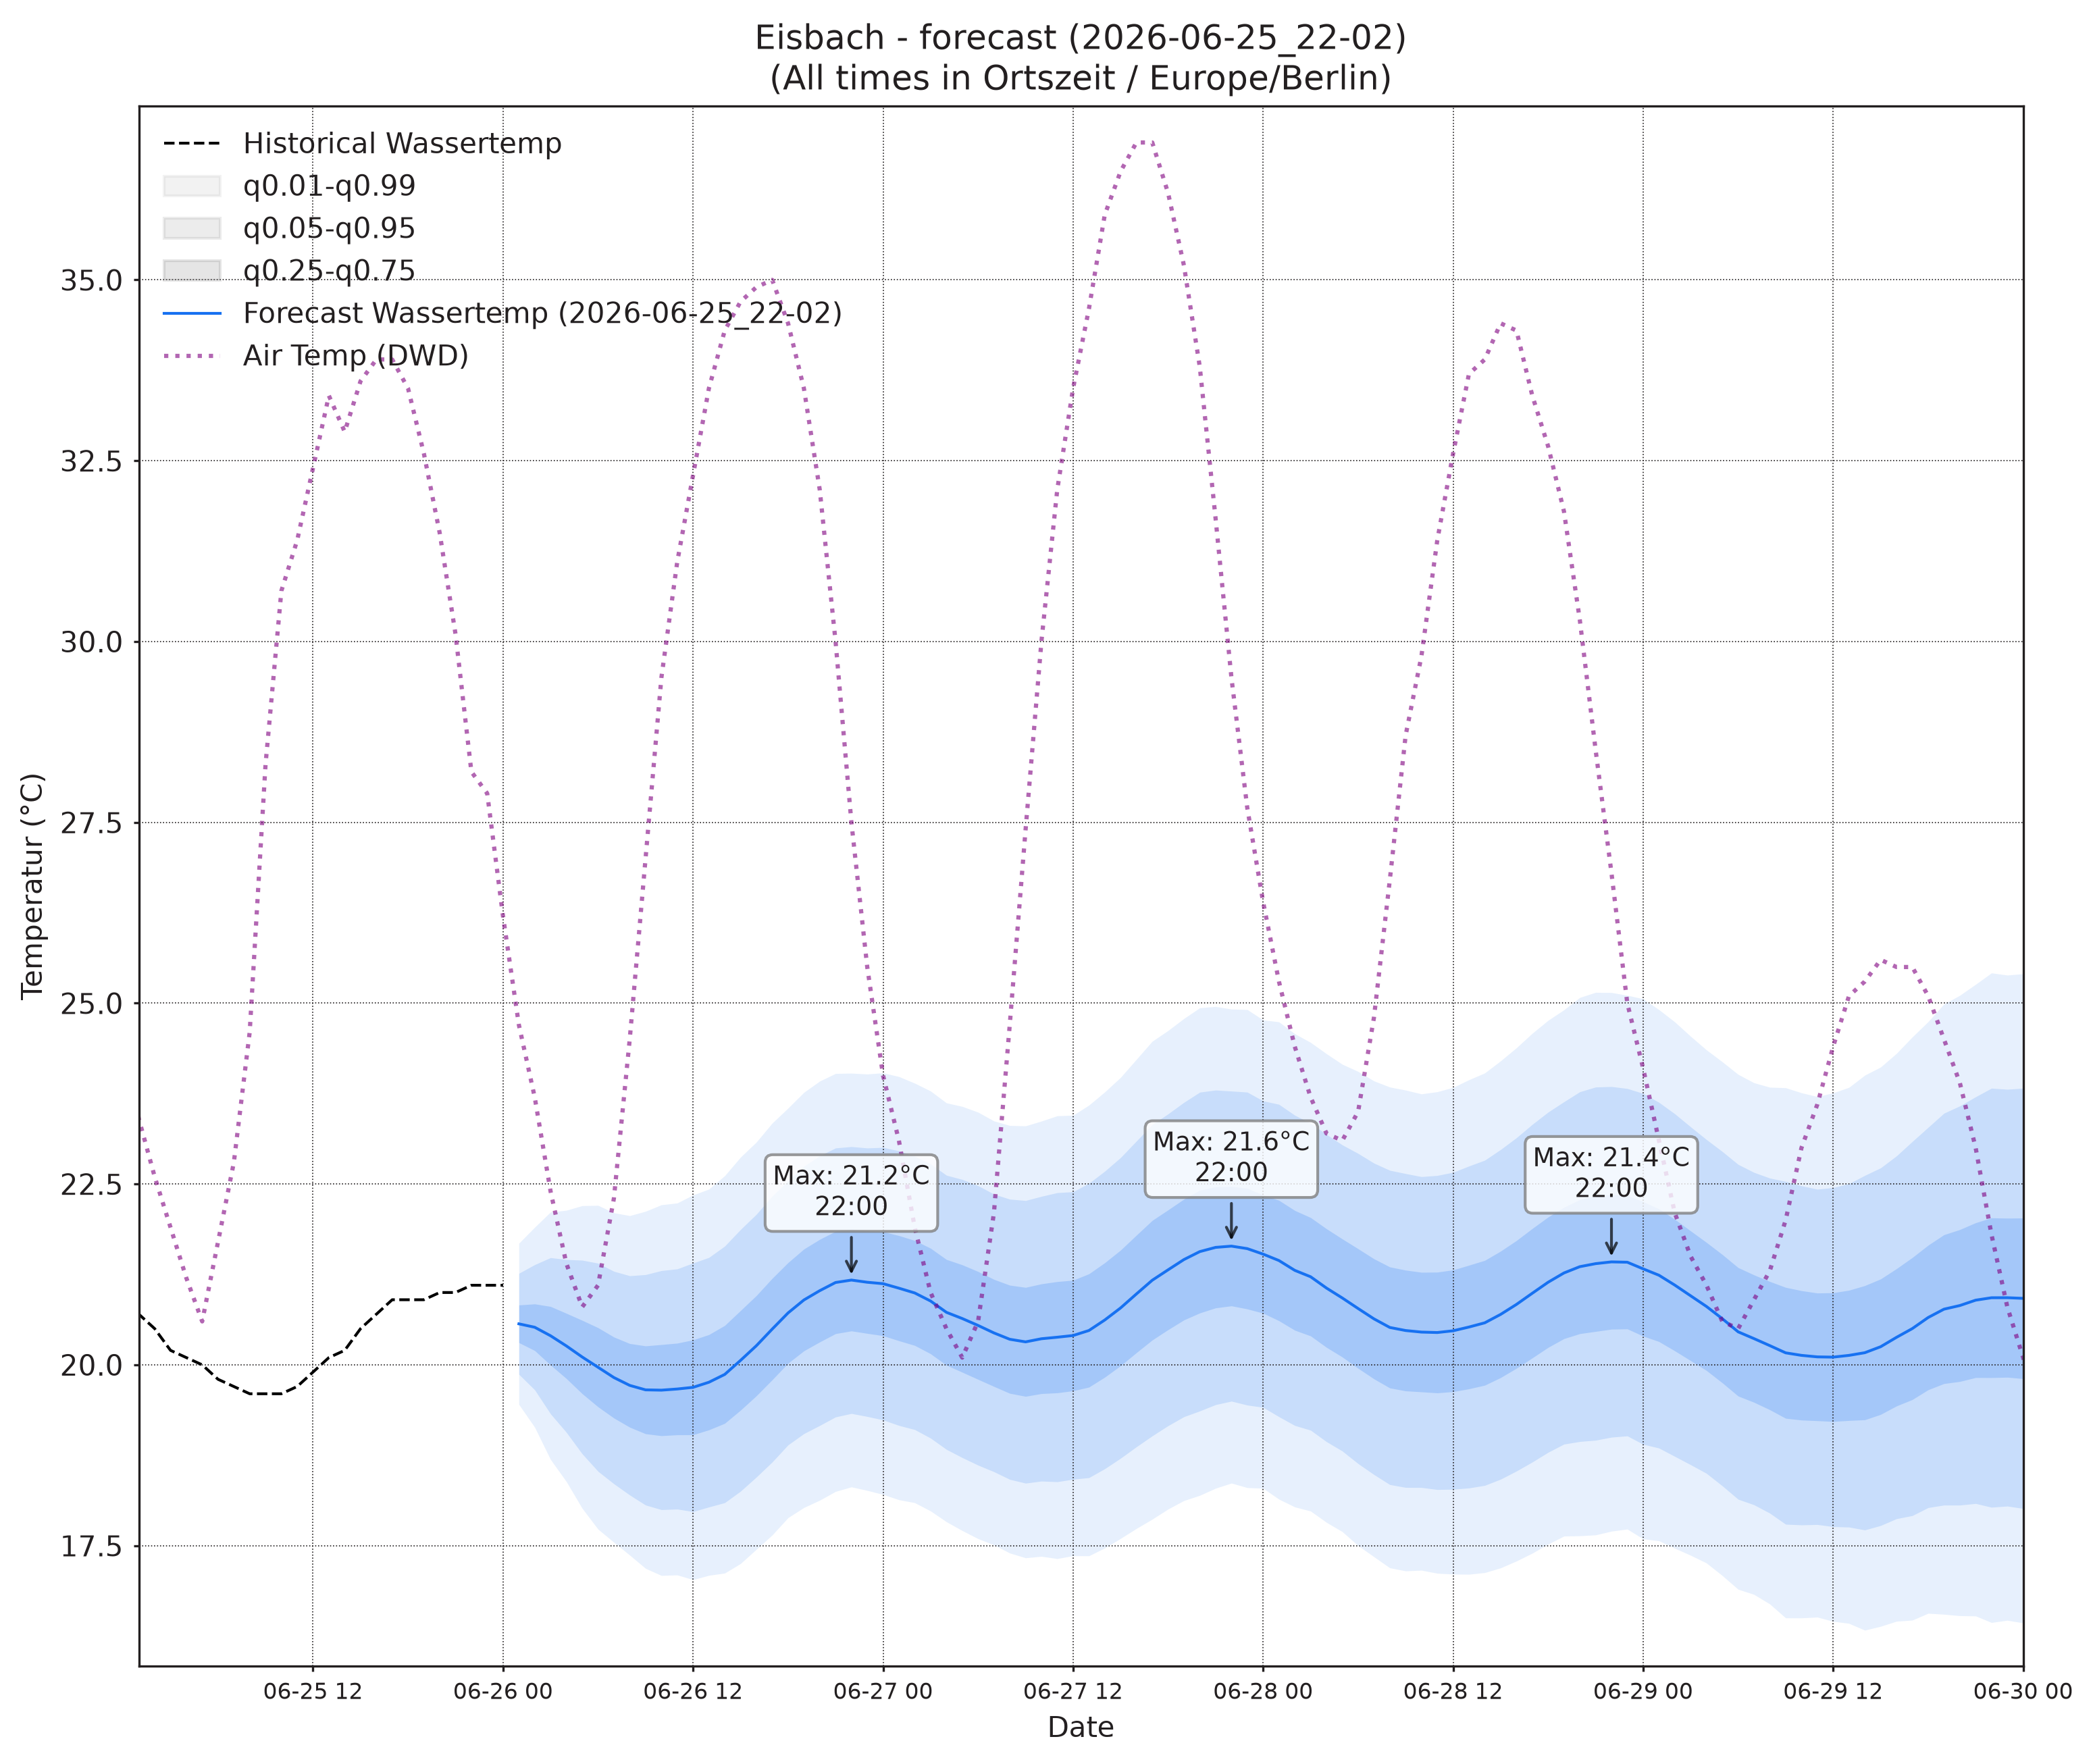

Data behind this chart, as committed beside it:
, wassertemp_q0.01, wassertemp_q0.05, wassertemp_q0.25, wassertemp_q0.5, wassertemp_q0.75, wassertemp_q0.95, wassertemp_q0.99, airtemp_96_q0.01, airtemp_96_q0.05, airtemp_96_q0.25, airtemp_96_q0.5, airtemp_96_q0.75, airtemp_96_q0.95, airtemp_96_q0.99, pressure_96_q0.01, pressure_96_q0.05, pressure_96_q0.25, pressure_96_q0.5, pressure_96_q0.75, pressure_96_q0.95, pressure_96_q0.99
2026-06-26 01:00, 19.45, 19.87, 20.31, 20.57, 20.83, 21.26, 21.68, 17.04, 18.18, 19.45, 20.22, 20.98, 22.25, 23.39, 1021, 1021, 1022, 1023, 1023, 1024, 1024
2026-06-26 02:00, 19.14, 19.65, 20.2, 20.52, 20.84, 21.38, 21.9, 16.28, 17.63, 19.06, 19.92, 20.77, 22.21, 23.56, 1021, 1022, 1022, 1023, 1023, 1024, 1025
2026-06-26 03:00, 18.69, 19.32, 20, 20.4, 20.81, 21.48, 22.11, 15.41, 16.96, 18.6, 19.58, 20.56, 22.2, 23.76, 1021, 1022, 1022, 1023, 1023, 1024, 1025
2026-06-26 04:00, 18.39, 19.07, 19.81, 20.26, 20.71, 21.46, 22.14, 14.66, 16.38, 18.24, 19.36, 20.48, 22.34, 24.07, 1021, 1022, 1022, 1023, 1023, 1024, 1025
2026-06-26 05:00, 18.02, 18.77, 19.6, 20.11, 20.62, 21.45, 22.2, 14.04, 15.96, 18.05, 19.32, 20.58, 22.67, 24.59, 1020, 1021, 1022, 1023, 1023, 1024, 1025
2026-06-26 06:00, 17.73, 18.53, 19.42, 19.97, 20.51, 21.4, 22.2, 13.36, 15.57, 17.96, 19.41, 20.86, 23.26, 25.46, 1020, 1021, 1022, 1023, 1023, 1024, 1025
2026-06-26 07:00, 17.55, 18.36, 19.26, 19.82, 20.38, 21.29, 22.1, 13.08, 15.51, 18.2, 19.84, 21.48, 24.16, 26.59, 1020, 1021, 1022, 1023, 1023, 1025, 1026
2026-06-26 08:00, 17.37, 18.2, 19.14, 19.72, 20.29, 21.23, 22.06, 13.12, 15.82, 18.83, 20.67, 22.51, 25.52, 28.22, 1020, 1021, 1022, 1023, 1023, 1025, 1026
2026-06-26 09:00, 17.19, 18.06, 19.05, 19.65, 20.26, 21.25, 22.12, 13.55, 16.47, 19.75, 21.77, 23.79, 27.07, 29.99, 1019, 1020, 1022, 1023, 1023, 1025, 1026
2026-06-26 10:00, 17.09, 18, 19.02, 19.65, 20.28, 21.3, 22.21, 14.04, 17.2, 20.79, 23.02, 25.24, 28.84, 31.99, 1018, 1020, 1021, 1022, 1023, 1025, 1026
2026-06-26 11:00, 17.09, 18.01, 19.03, 19.67, 20.3, 21.33, 22.24, 14.57, 18, 21.91, 24.34, 26.76, 30.68, 34.11, 1018, 1019, 1021, 1022, 1023, 1024, 1026
2026-06-26 12:00, 17.03, 17.97, 19.03, 19.69, 20.34, 21.41, 22.35, 15.2, 18.86, 23.06, 25.68, 28.3, 32.5, 36.16, 1017, 1019, 1021, 1022, 1023, 1024, 1026
2026-06-26 13:00, 17.09, 18.03, 19.1, 19.76, 20.42, 21.48, 22.43, 15.46, 19.38, 23.94, 26.8, 29.66, 34.21, 38.13, 1016, 1018, 1020, 1021, 1022, 1024, 1026
2026-06-26 14:00, 17.12, 18.09, 19.19, 19.87, 20.54, 21.64, 22.61, 15.61, 19.7, 24.48, 27.49, 30.5, 35.28, 39.37, 1016, 1018, 1020, 1021, 1022, 1024, 1026
2026-06-26 15:00, 17.25, 18.25, 19.37, 20.06, 20.75, 21.87, 22.87, 15.64, 19.81, 24.73, 27.84, 30.95, 35.86, 40.03, 1015, 1017, 1019, 1020, 1021, 1024, 1026
2026-06-26 16:00, 17.45, 18.45, 19.57, 20.26, 20.96, 22.08, 23.08, 15.29, 19.55, 24.62, 27.83, 31.04, 36.1, 40.36, 1014, 1016, 1019, 1020, 1021, 1023, 1026
2026-06-26 17:00, 17.65, 18.66, 19.79, 20.49, 21.2, 22.33, 23.34, 14.84, 19.11, 24.18, 27.4, 30.61, 35.69, 39.95, 1014, 1016, 1018, 1020, 1021, 1023, 1026
2026-06-26 18:00, 17.89, 18.89, 20.02, 20.72, 21.41, 22.54, 23.55, 14.41, 18.69, 23.74, 26.94, 30.14, 35.2, 39.47, 1013, 1016, 1018, 1019, 1021, 1023, 1026
2026-06-26 19:00, 18.03, 19.05, 20.19, 20.9, 21.6, 22.74, 23.77, 14.16, 18.29, 23.12, 26.17, 29.22, 34.06, 38.19, 1013, 1015, 1018, 1019, 1021, 1023, 1026
2026-06-26 20:00, 18.13, 19.16, 20.32, 21.03, 21.73, 22.89, 23.92, 13.59, 17.6, 22.25, 25.17, 28.08, 32.74, 36.75, 1013, 1015, 1018, 1019, 1021, 1024, 1026
2026-06-26 21:00, 18.25, 19.28, 20.43, 21.14, 21.85, 23, 24.03, 13.12, 16.99, 21.41, 24.16, 26.9, 31.32, 35.19, 1013, 1015, 1018, 1020, 1021, 1024, 1027
2026-06-26 22:00, 18.31, 19.33, 20.47, 21.17, 21.88, 23.02, 24.03, 12.86, 16.58, 20.73, 23.27, 25.81, 29.96, 33.68, 1013, 1015, 1018, 1020, 1021, 1024, 1027
2026-06-26 23:00, 18.26, 19.29, 20.43, 21.14, 21.85, 23, 24.02, 12.14, 15.84, 19.84, 22.26, 24.67, 28.67, 32.37, 1013, 1016, 1018, 1020, 1022, 1024, 1027
2026-06-27 00:00, 18.21, 19.24, 20.4, 21.12, 21.84, 23.01, 24.04, 11.63, 15.26, 19.1, 21.38, 23.66, 27.49, 31.12, 1013, 1016, 1019, 1020, 1022, 1025, 1028
2026-06-27 01:00, 18.13, 19.16, 20.33, 21.06, 21.79, 22.96, 23.99, 10.84, 14.58, 18.37, 20.59, 22.8, 26.59, 30.33, 1013, 1016, 1019, 1021, 1022, 1025, 1028
2026-06-27 02:00, 18.09, 19.1, 20.27, 20.99, 21.72, 22.88, 23.89, 10.05, 13.97, 17.78, 19.95, 22.12, 25.93, 29.86, 1013, 1016, 1019, 1021, 1022, 1025, 1028
2026-06-27 03:00, 17.98, 18.99, 20.15, 20.88, 21.61, 22.78, 23.79, 9.45, 13.46, 17.29, 19.46, 21.62, 25.45, 29.46, 1013, 1016, 1019, 1021, 1023, 1026, 1029
2026-06-27 04:00, 17.83, 18.83, 20, 20.73, 21.46, 22.62, 23.62, 9.135, 13.17, 16.99, 19.14, 21.28, 25.1, 29.14, 1013, 1016, 1019, 1021, 1023, 1026, 1029
2026-06-27 05:00, 17.71, 18.72, 19.9, 20.64, 21.38, 22.56, 23.57, 9.062, 12.94, 16.74, 18.92, 21.09, 24.89, 28.77, 1012, 1016, 1019, 1021, 1022, 1026, 1029
2026-06-27 06:00, 17.6, 18.61, 19.8, 20.54, 21.29, 22.48, 23.49, 9.242, 13.1, 16.99, 19.25, 21.51, 25.4, 29.25, 1012, 1015, 1019, 1021, 1022, 1026, 1029
2026-06-27 07:00, 17.51, 18.52, 19.7, 20.44, 21.18, 22.36, 23.37, 9.433, 13.31, 17.35, 19.75, 22.14, 26.18, 30.06, 1012, 1015, 1018, 1020, 1022, 1026, 1029
2026-06-27 08:00, 17.4, 18.42, 19.61, 20.35, 21.1, 22.29, 23.31, 9.656, 13.69, 18.02, 20.61, 23.2, 27.52, 31.56, 1011, 1015, 1018, 1020, 1022, 1026, 1029
2026-06-27 09:00, 17.33, 18.36, 19.56, 20.32, 21.07, 22.27, 23.3, 10.08, 14.33, 19.02, 21.88, 24.73, 29.42, 33.67, 1011, 1014, 1018, 1020, 1022, 1026, 1029
2026-06-27 10:00, 17.35, 18.39, 19.6, 20.36, 21.12, 22.33, 23.37, 10.55, 15.01, 20.03, 23.13, 26.23, 31.25, 35.71, 1010, 1014, 1018, 1020, 1022, 1026, 1029
2026-06-27 11:00, 17.32, 18.38, 19.61, 20.38, 21.15, 22.38, 23.44, 10.94, 15.67, 21.09, 24.47, 27.85, 33.27, 38, 1010, 1013, 1017, 1019, 1022, 1025, 1029
2026-06-27 12:00, 17.36, 18.42, 19.64, 20.41, 21.17, 22.39, 23.45, 11.73, 16.6, 22.3, 25.88, 29.46, 35.15, 40.02, 1009, 1013, 1017, 1019, 1021, 1025, 1029
2026-06-27 13:00, 17.36, 18.44, 19.69, 20.47, 21.26, 22.51, 23.59, 12.22, 17.31, 23.31, 27.1, 30.9, 36.9, 41.98, 1009, 1012, 1016, 1019, 1021, 1025, 1029
2026-06-27 14:00, 17.47, 18.56, 19.83, 20.62, 21.41, 22.68, 23.77, 12.53, 17.75, 24, 27.97, 31.94, 38.19, 43.42, 1008, 1012, 1016, 1018, 1021, 1025, 1029
2026-06-27 15:00, 17.6, 18.71, 19.99, 20.79, 21.59, 22.87, 23.97, 12.52, 17.88, 24.31, 28.41, 32.5, 38.93, 44.3, 1007, 1011, 1015, 1018, 1020, 1025, 1029
2026-06-27 16:00, 17.74, 18.87, 20.17, 20.98, 21.79, 23.09, 24.22, 12.41, 17.78, 24.25, 28.38, 32.51, 38.97, 44.34, 1007, 1011, 1015, 1018, 1020, 1025, 1029
2026-06-27 17:00, 17.87, 19.02, 20.34, 21.17, 22, 23.32, 24.47, 12.25, 17.53, 23.92, 28.01, 32.11, 38.5, 43.78, 1006, 1010, 1015, 1017, 1020, 1024, 1028
2026-06-27 18:00, 18.01, 19.16, 20.49, 21.31, 22.14, 23.47, 24.62, 11.9, 17.08, 23.34, 27.33, 31.33, 37.59, 42.77, 1006, 1010, 1015, 1017, 1020, 1024, 1028
2026-06-27 19:00, 18.12, 19.28, 20.62, 21.46, 22.29, 23.63, 24.79, 11.79, 16.72, 22.65, 26.45, 30.24, 36.17, 41.1, 1006, 1010, 1015, 1017, 1020, 1024, 1028
2026-06-27 20:00, 18.19, 19.36, 20.72, 21.57, 22.41, 23.77, 24.94, 11.3, 16.04, 21.75, 25.4, 29.04, 34.75, 39.49, 1006, 1010, 1015, 1017, 1020, 1024, 1028
2026-06-27 21:00, 18.29, 19.45, 20.79, 21.62, 22.46, 23.8, 24.95, 10.85, 15.48, 20.95, 24.41, 27.88, 33.35, 37.97, 1007, 1010, 1015, 1018, 1020, 1025, 1029
2026-06-27 22:00, 18.36, 19.5, 20.82, 21.64, 22.47, 23.78, 24.92, 10.4, 14.84, 20.05, 23.33, 26.61, 31.81, 36.26, 1007, 1011, 1015, 1018, 1021, 1025, 1029
2026-06-27 23:00, 18.3, 19.44, 20.77, 21.61, 22.44, 23.77, 24.91, 10.18, 14.43, 19.35, 22.44, 25.52, 30.44, 34.69, 1007, 1011, 1015, 1018, 1021, 1025, 1029
2026-06-28 00:00, 18.29, 19.41, 20.71, 21.53, 22.35, 23.65, 24.77, 9.638, 13.8, 18.52, 21.44, 24.36, 29.08, 33.25, 1007, 1011, 1016, 1018, 1021, 1026, 1029
2026-06-28 01:00, 18.14, 19.28, 20.61, 21.44, 22.27, 23.6, 24.74, 9.109, 13.21, 17.81, 20.64, 23.46, 28.06, 32.16, 1008, 1012, 1016, 1019, 1021, 1026, 1030
2026-06-28 02:00, 18.04, 19.16, 20.48, 21.31, 22.13, 23.45, 24.58, 8.481, 12.66, 17.2, 19.96, 22.71, 27.26, 31.43, 1008, 1012, 1016, 1019, 1022, 1026, 1030
2026-06-28 03:00, 17.98, 19.1, 20.4, 21.22, 22.04, 23.34, 24.46, 8.074, 12.25, 16.73, 19.43, 22.13, 26.61, 30.78, 1008, 1012, 1016, 1019, 1022, 1026, 1030
2026-06-28 04:00, 17.82, 18.94, 20.24, 21.06, 21.88, 23.19, 24.3, 7.756, 11.92, 16.36, 19.01, 21.67, 26.11, 30.27, 1008, 1012, 1016, 1019, 1022, 1026, 1030
2026-06-28 05:00, 17.69, 18.81, 20.11, 20.92, 21.74, 23.04, 24.16, 7.736, 11.9, 16.34, 19, 21.66, 26.1, 30.26, 1008, 1012, 1016, 1019, 1022, 1027, 1031
2026-06-28 06:00, 17.5, 18.63, 19.95, 20.78, 21.6, 22.92, 24.06, 7.494, 11.78, 16.39, 19.16, 21.93, 26.54, 30.83, 1008, 1012, 1016, 1019, 1022, 1027, 1031
2026-06-28 07:00, 17.35, 18.48, 19.81, 20.64, 21.47, 22.79, 23.93, 7.595, 12.11, 16.94, 19.84, 22.74, 27.57, 32.09, 1007, 1011, 1016, 1019, 1022, 1026, 1031
2026-06-28 08:00, 17.19, 18.34, 19.68, 20.52, 21.35, 22.69, 23.84, 7.785, 12.48, 17.6, 20.71, 23.82, 28.95, 33.64, 1007, 1011, 1016, 1019, 1022, 1027, 1031
2026-06-28 09:00, 17.15, 18.3, 19.64, 20.47, 21.31, 22.64, 23.8, 8.383, 13.24, 18.66, 21.98, 25.3, 30.72, 35.57, 1007, 1011, 1016, 1019, 1022, 1026, 1030
2026-06-28 10:00, 17.16, 18.3, 19.63, 20.45, 21.28, 22.6, 23.75, 8.715, 13.88, 19.69, 23.28, 26.86, 32.68, 37.84, 1007, 1011, 1016, 1019, 1021, 1026, 1030
2026-06-28 11:00, 17.12, 18.28, 19.61, 20.45, 21.28, 22.62, 23.78, 9.014, 14.47, 20.73, 24.63, 28.52, 34.78, 40.24, 1006, 1011, 1015, 1018, 1021, 1026, 1030
2026-06-28 12:00, 17.11, 18.28, 19.63, 20.47, 21.31, 22.66, 23.84, 9.444, 15.16, 21.78, 25.92, 30.06, 36.68, 42.4, 1006, 1010, 1015, 1018, 1021, 1026, 1030
... 36 more rows
